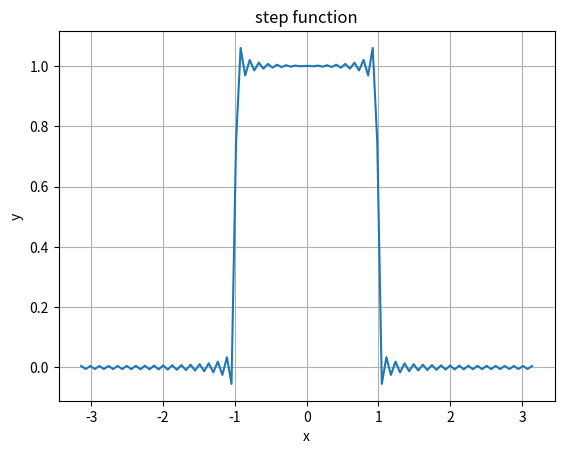
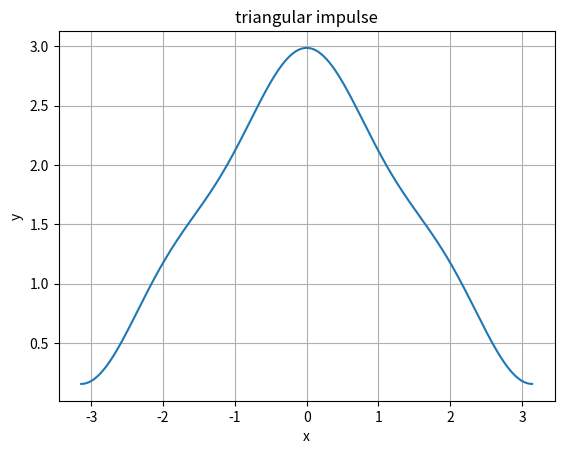
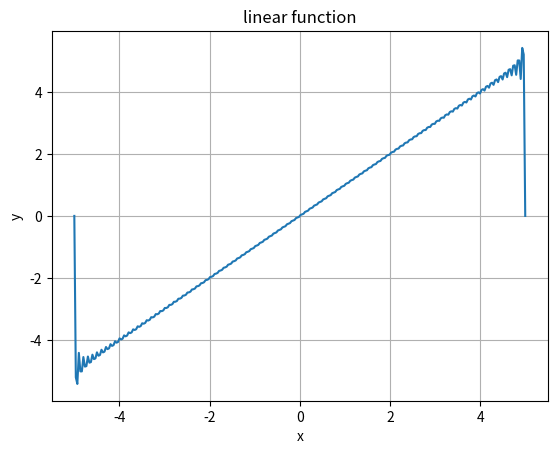

Reproduce these figures in Python, in order.
# -*- coding: utf-8 -*-
"""Partial sums of Fourier series

Automatically generated by Colaboratory.

Original file is located at
    https://colab.research.google.com/<link-removed>
"""

import numpy as np
import matplotlib.pyplot as plt

def step(start_x, end_X, N, points):
    x = np.linspace(start_x, end_X, points)
    y = []
    for xx in x:
        point = 0
        for n in range(1, N):
            point += np.sin(n) * np.cos(n * xx) / n
        point *= 2 / np.pi
        y.append(point)
    
    for i in range(len(y)):
        y[i] += 1 / np.pi
    return x, y

def triangular(start_x, end_X, N, points):
    x = np.linspace(start_x, end_X, points)
    y = []
    for xx in x:
        point = 0
        for n in range(1, N):
            point += (np.power(-1, n) - 1) * np.cos(n * xx) / np.power(n, 2)
        point *= -2 / np.pi
        y.append(point)

    for i in range(len(y)):
        y[i] += np.pi / 2
    return x, y

def linear(start_x, end_X, N, points):
    x = np.linspace(start_x, end_X, points)
    y = []
    for xx in x:
        point = 0
        for n in range(1, N):
            point += np.power(-1, n) * np.sin(np.pi * n * xx / 5) / n
        point *= -10 / np.pi
        y.append(point)

    return x, y

fig, ax = plt.subplots()
ax.plot(*step(-np.pi, np.pi, 50, 100))
ax.grid()
plt.title('step function')
plt.xlabel('x')
plt.ylabel('y')
plt.show()

fig, ax = plt.subplots()
ax.plot(*triangular(-np.pi, np.pi, 5, 500))
ax.grid()
plt.title('triangular impulse')
plt.xlabel('x')
plt.ylabel('y')
plt.show()

fig, ax = plt.subplots()
ax.plot(*linear(-5, 5, 100, 300))
ax.grid()
plt.title('linear function')
plt.xlabel('x')
plt.ylabel('y')
plt.show()